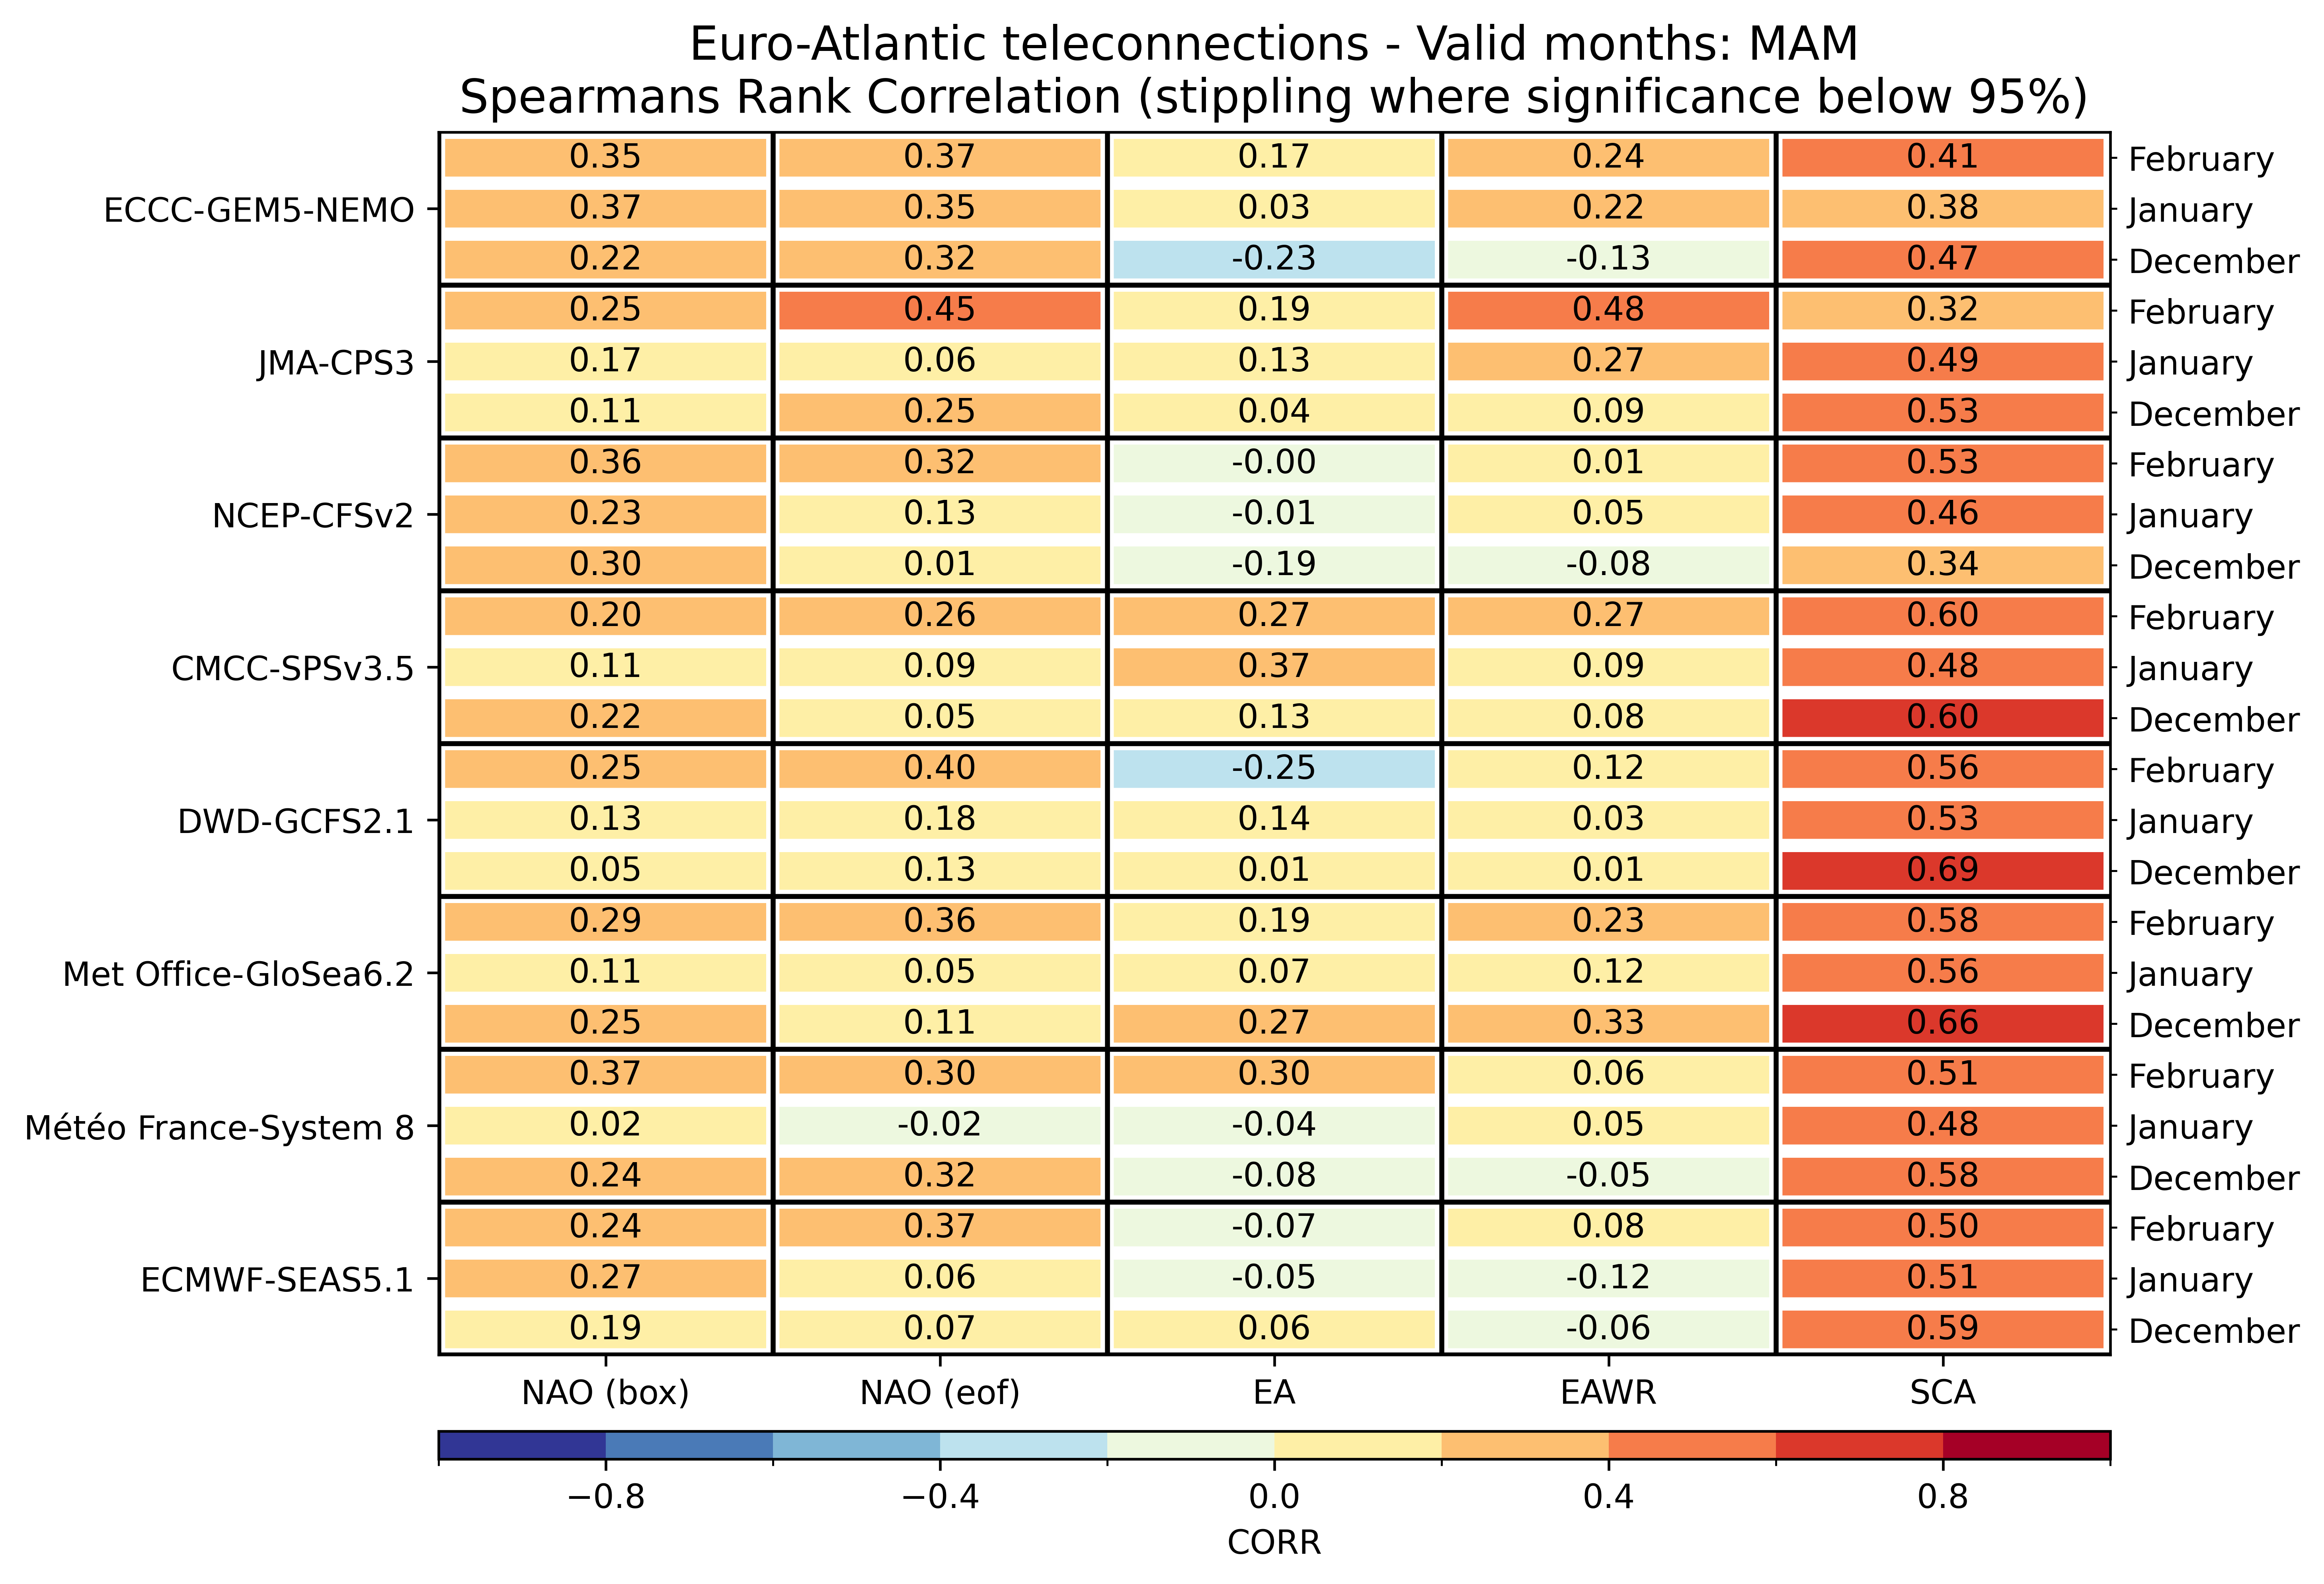

Values plotted in this chart, from the file beside it:
, , NAO (box), NAO (eof), EA, EAWR, SCA
ECMWF-SEAS5.1, December, 0.1939, 0.07391, 0.06174, -0.06261, 0.5887
ECMWF-SEAS5.1, January, 0.2739, 0.06174, -0.04609, -0.1157, 0.5052
ECMWF-SEAS5.1, February, 0.2435, 0.3687, -0.07391, 0.08435, 0.5035
Météo France-System 8, December, 0.2374, 0.3217, -0.08174, -0.0513, 0.5765
Météo France-System 8, January, 0.01565, -0.01565, -0.03652, 0.0487, 0.4835
Météo France-System 8, February, 0.3713, 0.2974, 0.2991, 0.06348, 0.5061
Met Office-GloSea6.2, December, 0.2522, 0.1096, 0.2661, 0.327, 0.6643
Met Office-GloSea6.2, January, 0.1136, 0.05336, 0.07213, 0.1156, 0.5642
Met Office-GloSea6.2, February, 0.2878, 0.36, 0.1878, 0.2322, 0.5774
DWD-GCFS2.1, December, 0.04783, 0.1296, 0.01304, 0.005217, 0.6939
DWD-GCFS2.1, January, 0.1339, 0.1809, 0.1391, 0.02783, 0.5339
DWD-GCFS2.1, February, 0.2504, 0.3957, -0.2487, 0.1209, 0.5609
CMCC-SPSv3.5, December, 0.2235, 0.05478, 0.1304, 0.08087, 0.6035
CMCC-SPSv3.5, January, 0.107, 0.09043, 0.3748, 0.09043, 0.4843
CMCC-SPSv3.5, February, 0.2009, 0.2635, 0.2722, 0.2704, 0.5983
NCEP-CFSv2, December, 0.2983, 0.007826, -0.193, -0.07565, 0.3391
NCEP-CFSv2, January, 0.2287, 0.127, -0.006957, 0.05043, 0.4626
NCEP-CFSv2, February, 0.3591, 0.3191, -0.0008696, 0.009565, 0.527
JMA-CPS3, December, 0.107, 0.247, 0.04174, 0.08696, 0.5296
JMA-CPS3, January, 0.1696, 0.06087, 0.1313, 0.2652, 0.493
JMA-CPS3, February, 0.2522, 0.4496, 0.193, 0.4757, 0.32
ECCC-GEM5-NEMO, December, 0.2243, 0.3174, -0.2296, -0.1313, 0.4687
ECCC-GEM5-NEMO, January, 0.373, 0.3452, 0.03043, 0.2209, 0.3817
ECCC-GEM5-NEMO, February, 0.3504, 0.367, 0.1687, 0.2435, 0.4078
